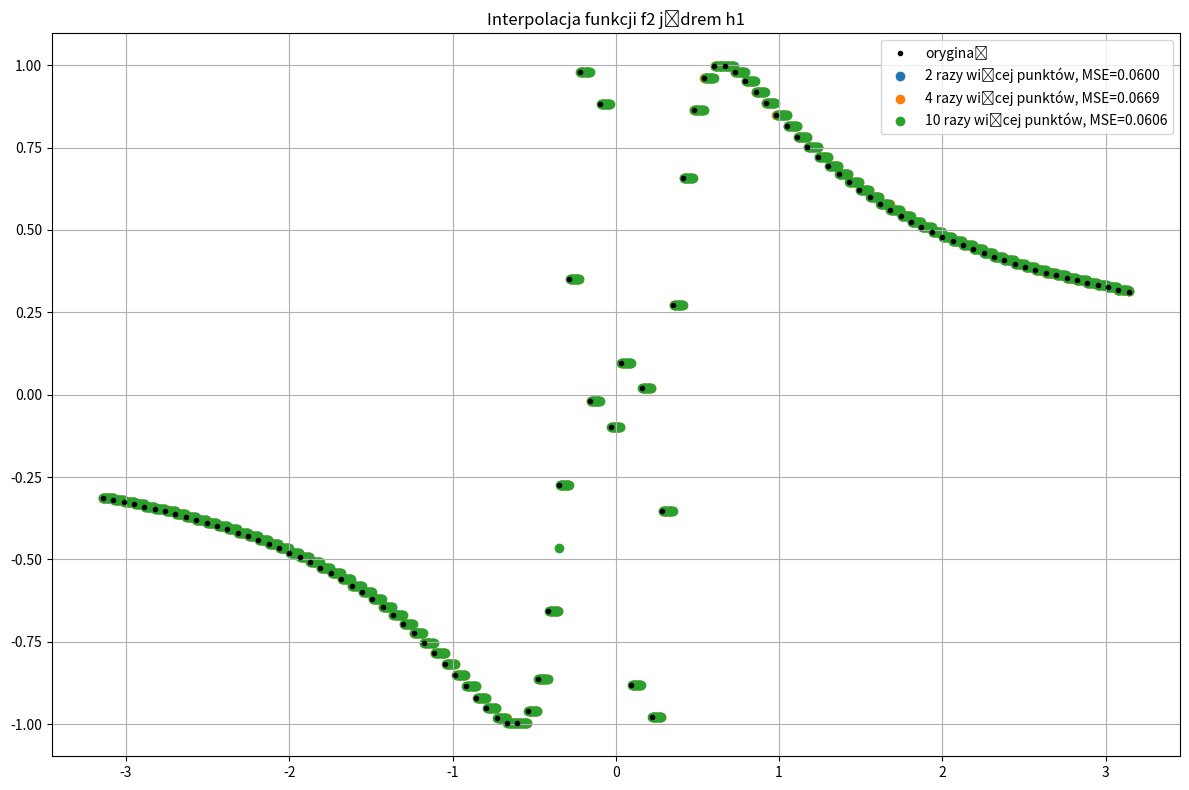

Source code (Python):
import numpy as np
import matplotlib.pyplot as plt
#A to wybór jądra, C to wspłoczynnik ilości punktów
a=1
c= [2,4,10]
pi=np.pi
N_org= 100
x= np.linspace(-pi, pi, N_org)
wybor_funkcji = 2
#y= np.sin(x**(-1))
y=np.sin(x)
def h1(t):
    return np.where((t >=0) & (t<=1), 1, 0)
def h2(t):
    return np.where((t >=-0.5) & (t <=0.5), 1,0)
def h3(t):
    return np.where((t >= -1) & (t <= 1), 1 - np.abs(t), 0)
def h4(t):
    return np.where (t !=0, np.sin(t)/t, 1)

jadra = {1: h1, 2: h2, 3: h3, 4: h4}
plt.figure(figsize=(12, 8))
def f1(x):
    return np.sin(x)

def f2(x):
    return np.sin(1/x)
def f3(x):
    return np.exp(-x**2)

funkcje = {1: f1, 2: f2, 3: f3}
 
y = funkcje[wybor_funkcji](x)

def MSE(y_org, y_new):
    N=len(y_org)
    if N==0:
        return 0
    else:   
        mse = np.sum((y_org - y_new)**2)/N
    return mse

def interpolacja(x_org, y_org, x_new, j):
    dx=x_org[1]-x_org[0]
    t=(x_new[:, None] - x_org[None, :]) / dx
    waga=j(t)
    y_new = np.sum(y_org * waga, axis=1) / np.sum(waga, axis=1)
    return y_new

for kernel_num in [a]:
 
    plt.plot(x, y, 'k.', label='oryginał')  

    for mult in c:
        N_new = N_org * mult
        x_new = np.linspace(-pi, pi, N_new)
        y_new = interpolacja(x, y, x_new, jadra[kernel_num])
        mse = MSE(funkcje[wybor_funkcji](x_new), y_new)
        plt.scatter(x_new, y_new, label=f'{mult} razy więcej punktów, MSE={mse:.4f}')
        

    plt.title(f'Interpolacja funkcji f{wybor_funkcji} jądrem h{kernel_num}')
    plt.legend()
    plt.grid()
   
plt.tight_layout()

plt.show()